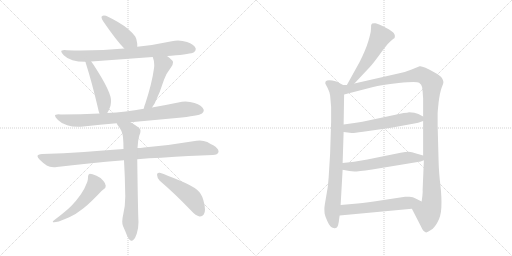
t = 0.00 s
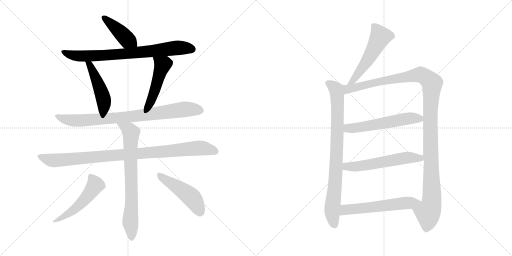
t = 2.38 s
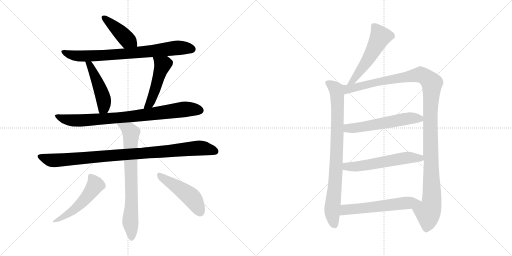
t = 4.76 s
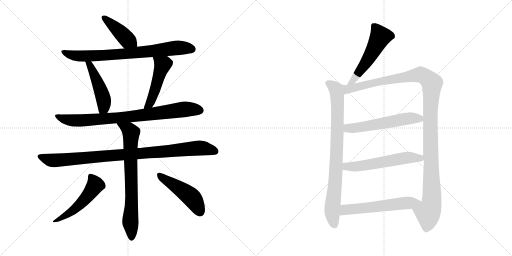
t = 7.14 s
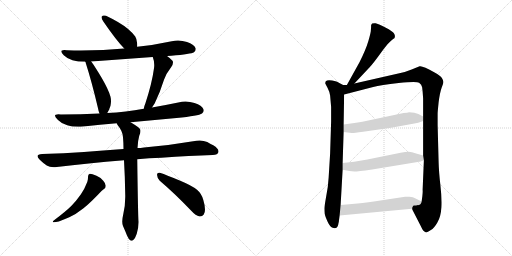
t = 9.52 s
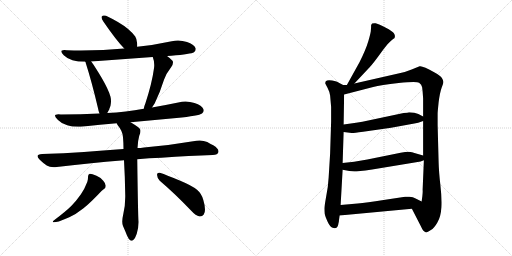
t = 11.90 s

The animated SVG that drew these frames (rendered in a browser with its animation timeline set to each time). Animation: 15 CSS @keyframes rules; one cycle of 11.90 s.

<svg version="1.1" viewBox="0 0 2048 1024" xmlns="http://www.w3.org/2000/svg">
  <g stroke="lightgray" stroke-dasharray="1,1" stroke-width="1" transform="scale(4, 4)">
    <line x1="0" y1="0" x2="256" y2="256"></line>
    <line x1="256" y1="0" x2="0" y2="256"></line>
    <line x1="128" y1="0" x2="128" y2="256"></line>
    <line x1="0" y1="128" x2="256" y2="128"></line>
    <line x1="256" y1="0" x2="512" y2="256"></line>
    <line x1="512" y1="0" x2="256" y2="256"></line>
    <line x1="384" y1="0" x2="384" y2="256"></line>
    <line x1="256" y1="128" x2="512" y2="128"></line>
  </g>
<g transform="scale(1, -1) translate(0, -850)">
   <style type="text/css">
    @keyframes keyframes0 {
      from {
       stroke: black;
       stroke-dashoffset: 426;
       stroke-width: 128;
       }
       58% {
       animation-timing-function: step-end;
       stroke: black;
       stroke-dashoffset: 0;
       stroke-width: 128;
       }
       to {
       stroke: black;
       stroke-width: 1024;
       }
       }
       #make-me-a-hanzi-animation-0 {
         animation: keyframes0 0.596680s both;
         animation-delay: 0.000000s;
         animation-timing-function: linear;
       }
    @keyframes keyframes1 {
      from {
       stroke: black;
       stroke-dashoffset: 778;
       stroke-width: 128;
       }
       72% {
       animation-timing-function: step-end;
       stroke: black;
       stroke-dashoffset: 0;
       stroke-width: 128;
       }
       to {
       stroke: black;
       stroke-width: 1024;
       }
       }
       #make-me-a-hanzi-animation-1 {
         animation: keyframes1 0.883138s both;
         animation-delay: 0.596680s;
         animation-timing-function: linear;
       }
    @keyframes keyframes2 {
      from {
       stroke: black;
       stroke-dashoffset: 474;
       stroke-width: 128;
       }
       61% {
       animation-timing-function: step-end;
       stroke: black;
       stroke-dashoffset: 0;
       stroke-width: 128;
       }
       to {
       stroke: black;
       stroke-width: 1024;
       }
       }
       #make-me-a-hanzi-animation-2 {
         animation: keyframes2 0.635742s both;
         animation-delay: 1.479818s;
         animation-timing-function: linear;
       }
    @keyframes keyframes3 {
      from {
       stroke: black;
       stroke-dashoffset: 489;
       stroke-width: 128;
       }
       61% {
       animation-timing-function: step-end;
       stroke: black;
       stroke-dashoffset: 0;
       stroke-width: 128;
       }
       to {
       stroke: black;
       stroke-width: 1024;
       }
       }
       #make-me-a-hanzi-animation-3 {
         animation: keyframes3 0.647949s both;
         animation-delay: 2.115560s;
         animation-timing-function: linear;
       }
    @keyframes keyframes4 {
      from {
       stroke: black;
       stroke-dashoffset: 835;
       stroke-width: 128;
       }
       73% {
       animation-timing-function: step-end;
       stroke: black;
       stroke-dashoffset: 0;
       stroke-width: 128;
       }
       to {
       stroke: black;
       stroke-width: 1024;
       }
       }
       #make-me-a-hanzi-animation-4 {
         animation: keyframes4 0.929525s both;
         animation-delay: 2.763509s;
         animation-timing-function: linear;
       }
    @keyframes keyframes5 {
      from {
       stroke: black;
       stroke-dashoffset: 968;
       stroke-width: 128;
       }
       76% {
       animation-timing-function: step-end;
       stroke: black;
       stroke-dashoffset: 0;
       stroke-width: 128;
       }
       to {
       stroke: black;
       stroke-width: 1024;
       }
       }
       #make-me-a-hanzi-animation-5 {
         animation: keyframes5 1.037760s both;
         animation-delay: 3.693034s;
         animation-timing-function: linear;
       }
    @keyframes keyframes6 {
      from {
       stroke: black;
       stroke-dashoffset: 742;
       stroke-width: 128;
       }
       71% {
       animation-timing-function: step-end;
       stroke: black;
       stroke-dashoffset: 0;
       stroke-width: 128;
       }
       to {
       stroke: black;
       stroke-width: 1024;
       }
       }
       #make-me-a-hanzi-animation-6 {
         animation: keyframes6 0.853841s both;
         animation-delay: 4.730794s;
         animation-timing-function: linear;
       }
    @keyframes keyframes7 {
      from {
       stroke: black;
       stroke-dashoffset: 521;
       stroke-width: 128;
       }
       63% {
       animation-timing-function: step-end;
       stroke: black;
       stroke-dashoffset: 0;
       stroke-width: 128;
       }
       to {
       stroke: black;
       stroke-width: 1024;
       }
       }
       #make-me-a-hanzi-animation-7 {
         animation: keyframes7 0.673991s both;
         animation-delay: 5.584635s;
         animation-timing-function: linear;
       }
    @keyframes keyframes8 {
      from {
       stroke: black;
       stroke-dashoffset: 480;
       stroke-width: 128;
       }
       61% {
       animation-timing-function: step-end;
       stroke: black;
       stroke-dashoffset: 0;
       stroke-width: 128;
       }
       to {
       stroke: black;
       stroke-width: 1024;
       }
       }
       #make-me-a-hanzi-animation-8 {
         animation: keyframes8 0.640625s both;
         animation-delay: 6.258626s;
         animation-timing-function: linear;
       }
    @keyframes keyframes9 {
      from {
       stroke: black;
       stroke-dashoffset: 535;
       stroke-width: 128;
       }
       64% {
       animation-timing-function: step-end;
       stroke: black;
       stroke-dashoffset: 0;
       stroke-width: 128;
       }
       to {
       stroke: black;
       stroke-width: 1024;
       }
       }
       #make-me-a-hanzi-animation-9 {
         animation: keyframes9 0.685384s both;
         animation-delay: 6.899251s;
         animation-timing-function: linear;
       }
    @keyframes keyframes10 {
      from {
       stroke: black;
       stroke-dashoffset: 841;
       stroke-width: 128;
       }
       73% {
       animation-timing-function: step-end;
       stroke: black;
       stroke-dashoffset: 0;
       stroke-width: 128;
       }
       to {
       stroke: black;
       stroke-width: 1024;
       }
       }
       #make-me-a-hanzi-animation-10 {
         animation: keyframes10 0.934408s both;
         animation-delay: 7.584635s;
         animation-timing-function: linear;
       }
    @keyframes keyframes11 {
      from {
       stroke: black;
       stroke-dashoffset: 1213;
       stroke-width: 128;
       }
       80% {
       animation-timing-function: step-end;
       stroke: black;
       stroke-dashoffset: 0;
       stroke-width: 128;
       }
       to {
       stroke: black;
       stroke-width: 1024;
       }
       }
       #make-me-a-hanzi-animation-11 {
         animation: keyframes11 1.237142s both;
         animation-delay: 8.519043s;
         animation-timing-function: linear;
       }
    @keyframes keyframes12 {
      from {
       stroke: black;
       stroke-dashoffset: 566;
       stroke-width: 128;
       }
       65% {
       animation-timing-function: step-end;
       stroke: black;
       stroke-dashoffset: 0;
       stroke-width: 128;
       }
       to {
       stroke: black;
       stroke-width: 1024;
       }
       }
       #make-me-a-hanzi-animation-12 {
         animation: keyframes12 0.710612s both;
         animation-delay: 9.756185s;
         animation-timing-function: linear;
       }
    @keyframes keyframes13 {
      from {
       stroke: black;
       stroke-dashoffset: 572;
       stroke-width: 128;
       }
       65% {
       animation-timing-function: step-end;
       stroke: black;
       stroke-dashoffset: 0;
       stroke-width: 128;
       }
       to {
       stroke: black;
       stroke-width: 1024;
       }
       }
       #make-me-a-hanzi-animation-13 {
         animation: keyframes13 0.715495s both;
         animation-delay: 10.466797s;
         animation-timing-function: linear;
       }
    @keyframes keyframes14 {
      from {
       stroke: black;
       stroke-dashoffset: 578;
       stroke-width: 128;
       }
       65% {
       animation-timing-function: step-end;
       stroke: black;
       stroke-dashoffset: 0;
       stroke-width: 128;
       }
       to {
       stroke: black;
       stroke-width: 1024;
       }
       }
       #make-me-a-hanzi-animation-14 {
         animation: keyframes14 0.720378s both;
         animation-delay: 11.182292s;
         animation-timing-function: linear;
       }
</style>
<path d="M 549.0 663.5 L 549.0 675.5 Q 547.0 695.5 541.0 704.5 Q 530.0 719.5 511.0 735.5 Q 481.0 760.5 424.0 787.5 Q 419.0 788.5 416.0 788.5 Q 410.0 788.5 407.0 784.5 Q 406.0 783.5 406.0 781.5 Q 406.0 775.5 414.0 763.5 Q 464.0 690.5 497.0 656.5 C 518.0 634.5 549.0 633.5 549.0 663.5 Z" fill="lightgray"></path> 
<path d="M 668.0 626.5 Q 676.0 627.5 685.0 627.5 Q 764.0 634.5 776.0 641.5 Q 783.0 647.5 783.0 654.5 Q 783.0 656.5 782.0 658.5 Q 776.0 672.5 748.0 682.5 Q 730.0 688.5 712.0 688.5 Q 700.0 688.5 687.0 685.5 Q 618.0 670.5 549.0 663.5 L 497.0 656.5 Q 415.0 648.5 324.0 648.5 Q 296.0 648.5 268.0 649.5 Q 262.0 650.5 257.0 650.5 Q 245.0 650.5 245.0 644.5 Q 245.0 639.5 255.0 629.5 Q 269.0 615.5 290.0 609.5 Q 311.0 603.5 341.0 603.5 L 365.0 604.5 L 611.0 622.5 L 668.0 626.5 Z" fill="lightgray"></path> 
<path d="M 341.0 603.5 Q 343.0 601.5 343.0 598.5 Q 368.0 520.5 392.0 417.5 Q 394.0 405.5 398.0 396.5 C 409.0 368.5 413.0 372.5 429.0 398.5 Q 436.0 408.5 442.0 427.5 Q 444.0 437.5 444.0 446.5 Q 444.0 455.5 442.0 463.5 Q 434.0 492.5 407.0 538.5 Q 381.0 582.5 365.0 604.5 C 348.0 628.5 330.0 631.5 341.0 603.5 Z" fill="lightgray"></path> 
<path d="M 608.0 420.5 L 619.0 437.5 Q 640.0 480.5 656.0 531.5 Q 664.0 555.5 685.0 582.5 Q 692.0 592.5 692.0 600.5 Q 692.0 604.5 690.0 607.5 Q 681.0 617.5 668.0 626.5 C 644.0 644.5 601.0 650.5 611.0 622.5 Q 617.0 607.5 617.0 590.5 Q 617.0 584.5 616.0 577.5 Q 608.0 517.5 581.0 435.5 Q 576.0 424.5 575.0 415.5 C 569.0 386.5 592.0 395.5 608.0 420.5 Z" fill="lightgray"></path> 
<path d="M 522.0 361.5 L 706.0 378.5 Q 795.0 387.5 808.0 396.5 Q 815.0 402.5 815.0 408.5 Q 815.0 410.5 814.0 413.5 Q 808.0 428.5 778.0 438.5 Q 760.0 444.5 742.0 444.5 Q 728.0 444.5 713.0 440.5 Q 660.0 429.5 608.0 420.5 L 575.0 415.5 Q 539.0 408.5 503.0 404.5 Q 465.0 399.5 429.0 398.5 L 398.0 396.5 Q 323.0 392.5 244.0 392.5 Q 238.0 393.5 233.0 393.5 Q 220.0 393.5 220.0 387.5 Q 220.0 381.5 232.0 370.5 Q 245.0 356.5 269.0 349.5 Q 287.0 343.5 313.0 343.5 Q 322.0 343.5 333.0 344.5 Q 400.0 351.5 467.0 357.5 L 522.0 361.5 Z" fill="lightgray"></path> 
<path d="M 549.0 213.5 Q 596.0 218.5 645.0 219.5 Q 760.0 227.5 851.0 230.5 Q 871.0 230.5 874.0 242.5 L 874.0 245.5 Q 874.0 256.5 853.0 269.5 Q 844.0 273.5 829.0 282.5 Q 815.0 288.5 799.0 288.5 Q 793.0 288.5 786.0 287.5 Q 681.0 269.5 576.0 260.5 Q 562.0 258.5 550.0 258.5 L 494.0 254.5 Q 411.0 248.5 336.0 242.5 Q 256.0 237.5 169.0 234.5 Q 150.0 233.5 150.0 225.5 Q 150.0 220.5 159.0 211.5 Q 172.0 198.5 187.0 188.5 Q 198.0 181.5 215.0 181.5 Q 221.0 181.5 227.0 182.5 Q 349.0 197.5 496.0 209.5 L 549.0 213.5 Z" fill="lightgray"></path> 
<path d="M 496.0 209.5 Q 500.0 142.5 501.0 70.5 L 501.0 62.5 Q 501.0 25.5 493.0 -6.5 Q 489.0 -23.5 489.0 -35.5 Q 489.0 -46.5 492.0 -53.5 Q 501.0 -73.5 508.0 -91.5 Q 515.0 -107.5 521.0 -110.5 Q 524.0 -112.5 527.0 -112.5 Q 530.0 -112.5 534.0 -108.5 Q 541.0 -102.5 547.0 -84.5 Q 554.0 -62.5 554.0 -37.5 Q 552.0 -11.5 549.0 213.5 L 550.0 258.5 Q 551.0 286.5 557.0 307.5 Q 562.0 317.5 562.0 326.5 Q 562.0 329.5 561.0 332.5 Q 558.0 340.5 522.0 361.5 C 496.0 377.5 451.0 383.5 467.0 357.5 Q 468.0 353.5 471.0 349.5 Q 491.0 325.5 492.0 301.5 Q 494.0 278.5 494.0 254.5 L 496.0 209.5 Z" fill="lightgray"></path> 
<path d="M 349.0 122.5 Q 338.0 93.5 323.0 72.5 Q 304.0 45.5 285.0 26.5 Q 264.0 5.5 215.0 -31.5 Q 211.0 -34.5 211.0 -36.5 Q 211.0 -38.5 216.0 -38.5 Q 222.0 -38.5 235.0 -35.5 Q 256.0 -27.5 277.0 -18.5 Q 304.0 -6.5 334.0 17.5 Q 363.0 40.5 406.0 86.5 Q 413.0 93.5 416.0 94.5 Q 423.0 98.5 423.0 107.5 Q 422.0 117.5 413.0 127.5 Q 401.0 141.5 386.0 147.5 Q 368.0 155.5 359.0 155.5 Q 352.0 153.5 352.0 143.5 L 352.0 139.5 Q 352.0 132.5 349.0 122.5 Z" fill="lightgray"></path> 
<path d="M 765.0 7.5 Q 783.0 -12.5 798.0 -15.5 L 800.0 -15.5 Q 809.0 -15.5 815.0 -7.5 Q 820.0 -0.5 820.0 12.5 Q 820.0 28.5 813.0 51.5 Q 806.0 76.5 788.0 91.5 Q 767.0 108.5 721.0 127.5 Q 667.0 150.5 639.0 159.5 L 636.0 159.5 Q 628.0 159.5 628.0 151.5 Q 629.0 136.5 639.0 127.5 Q 698.0 77.5 765.0 7.5 Z" fill="lightgray"></path> 
<path d="M 1417.5 516.0 L 1479.5 582.0 Q 1493.5 597.0 1524.5 640.0 Q 1555.5 683.0 1572.5 694.0 L 1577.5 697.0 Q 1578.5 698.0 1579.5 704.0 Q 1580.5 709.0 1575.5 717.0 Q 1571.5 724.0 1541.5 740.0 Q 1511.5 755.0 1502.5 757.0 Q 1494.5 758.0 1488.5 756.0 Q 1486.5 754.0 1484.5 750.0 Q 1484.5 739.0 1483.5 730.0 Q 1483.5 720.0 1473.5 686.0 Q 1463.5 652.0 1438.5 602.0 L 1387.5 510.0 C 1372.5 484.0 1396.5 494.0 1417.5 516.0 Z" fill="lightgray"></path> 
<path d="M 1372.5 510.0 L 1353.5 520.0 Q 1349.5 524.0 1328.5 528.0 Q 1308.5 532.0 1302.5 524.0 Q 1300.5 518.0 1301.5 515.0 L 1310.5 498.0 Q 1317.5 485.0 1320.5 468.0 L 1324.5 422.0 L 1324.5 364.0 L 1320.5 236.0 L 1314.5 139.0 Q 1312.5 101.0 1304.5 63.0 Q 1297.5 24.0 1297.5 16.0 Q 1297.5 7.0 1298.5 -4.0 Q 1300.5 -15.0 1310.5 -37.0 Q 1320.5 -60.0 1334.5 -62.0 Q 1347.5 -66.0 1352.5 -50.0 L 1354.5 -40.0 Q 1355.5 -38.0 1355.5 -34.0 L 1358.5 -12.0 L 1362.5 30.0 L 1370.5 171.0 L 1370.5 198.0 L 1374.5 322.0 L 1374.5 352.0 L 1376.5 472.0 C 1376.5 502.0 1377.5 508.0 1372.5 510.0 Z" fill="lightgray"></path> 
<path d="M 1597.5 557.0 L 1417.5 516.0 L 1387.5 510.0 L 1372.5 510.0 C 1342.5 507.0 1347.5 464.0 1376.5 472.0 L 1492.5 502.0 Q 1522.5 511.0 1594.5 518.0 Q 1666.5 525.0 1676.5 519.0 Q 1686.5 513.0 1688.5 501.0 Q 1690.5 488.0 1692.5 456.0 L 1692.5 384.0 L 1692.5 366.0 L 1692.5 228.0 L 1695.5 209.0 L 1690.5 91.0 Q 1691.5 84.0 1689.5 66.0 L 1686.5 44.0 C 1682.5 14.0 1633.5 42.0 1647.5 15.0 L 1683.5 -55.0 Q 1692.5 -76.0 1702.5 -79.0 Q 1706.5 -82.0 1723.5 -70.0 Q 1736.5 -63.0 1749.5 -40.0 Q 1763.5 -17.0 1765.5 21.0 Q 1767.5 58.0 1761.5 110.0 Q 1755.5 162.0 1754.5 200.0 L 1750.5 350.0 L 1750.5 396.0 Q 1750.5 402.0 1754.5 441.0 Q 1759.5 480.0 1766.5 499.0 Q 1774.5 518.0 1773.5 523.0 Q 1773.5 528.0 1767.5 538.0 Q 1761.5 548.0 1738.5 560.0 Q 1689.5 588.0 1678.5 585.0 L 1646.5 572.0 Q 1625.5 563.0 1597.5 557.0 Z" fill="lightgray"></path> 
<path d="M 1374.5 322.0 L 1406.5 318.0 Q 1409.5 317.0 1452.5 323.0 L 1564.5 339.0 L 1657.5 356.0 Q 1670.5 358.0 1692.5 366.0 C 1713.5 373.0 1713.5 373.0 1692.5 384.0 L 1673.5 394.0 Q 1659.5 401.0 1636.5 401.0 Q 1630.5 399.0 1614.5 398.0 L 1449.5 363.0 Q 1431.5 361.0 1410.5 357.0 L 1374.5 352.0 C 1344.5 348.0 1344.5 326.0 1374.5 322.0 Z" fill="lightgray"></path> 
<path d="M 1370.5 171.0 L 1397.5 166.0 L 1417.5 164.0 Q 1429.5 164.0 1488.5 172.0 L 1682.5 204.0 L 1695.5 209.0 C 1722.5 219.0 1721.5 220.0 1692.5 228.0 L 1664.5 236.0 Q 1646.5 243.0 1634.5 243.0 Q 1622.5 243.0 1602.5 239.0 L 1469.5 212.0 L 1416.5 203.0 L 1370.5 198.0 C 1340.5 195.0 1341.5 176.0 1370.5 171.0 Z" fill="lightgray"></path> 
<path d="M 1358.5 -12.0 L 1647.5 15.0 C 1677.5 18.0 1713.5 31.0 1686.5 44.0 L 1662.5 56.0 Q 1652.5 62.0 1637.5 63.0 Q 1623.5 64.0 1620.5 63.0 L 1534.5 50.0 Q 1465.5 39.0 1430.5 36.0 L 1362.5 30.0 C 1332.5 27.0 1328.5 -15.0 1358.5 -12.0 Z" fill="lightgray"></path> 
      <clipPath id="make-me-a-hanzi-clip-0">
      <path d="M 549.0 663.5 L 549.0 675.5 Q 547.0 695.5 541.0 704.5 Q 530.0 719.5 511.0 735.5 Q 481.0 760.5 424.0 787.5 Q 419.0 788.5 416.0 788.5 Q 410.0 788.5 407.0 784.5 Q 406.0 783.5 406.0 781.5 Q 406.0 775.5 414.0 763.5 Q 464.0 690.5 497.0 656.5 C 518.0 634.5 549.0 633.5 549.0 663.5 Z" fill="lightgray"></path>
      </clipPath>
      <path clip-path="url(#make-me-a-hanzi-clip-0)" d="M 414.0 780.5 L 509.0 691.5 L 542.0 669.5 " fill="none" id="make-me-a-hanzi-animation-0" stroke-dasharray="298 596" stroke-linecap="round"></path>

      <clipPath id="make-me-a-hanzi-clip-1">
      <path d="M 668.0 626.5 Q 676.0 627.5 685.0 627.5 Q 764.0 634.5 776.0 641.5 Q 783.0 647.5 783.0 654.5 Q 783.0 656.5 782.0 658.5 Q 776.0 672.5 748.0 682.5 Q 730.0 688.5 712.0 688.5 Q 700.0 688.5 687.0 685.5 Q 618.0 670.5 549.0 663.5 L 497.0 656.5 Q 415.0 648.5 324.0 648.5 Q 296.0 648.5 268.0 649.5 Q 262.0 650.5 257.0 650.5 Q 245.0 650.5 245.0 644.5 Q 245.0 639.5 255.0 629.5 Q 269.0 615.5 290.0 609.5 Q 311.0 603.5 341.0 603.5 L 365.0 604.5 L 611.0 622.5 L 668.0 626.5 Z" fill="lightgray"></path>
      </clipPath>
      <path clip-path="url(#make-me-a-hanzi-clip-1)" d="M 253.0 643.5 L 279.0 631.5 L 322.0 625.5 L 525.0 637.5 L 708.0 659.5 L 770.0 653.5 " fill="none" id="make-me-a-hanzi-animation-1" stroke-dasharray="650 1300" stroke-linecap="round"></path>

      <clipPath id="make-me-a-hanzi-clip-2">
      <path d="M 341.0 603.5 Q 343.0 601.5 343.0 598.5 Q 368.0 520.5 392.0 417.5 Q 394.0 405.5 398.0 396.5 C 409.0 368.5 413.0 372.5 429.0 398.5 Q 436.0 408.5 442.0 427.5 Q 444.0 437.5 444.0 446.5 Q 444.0 455.5 442.0 463.5 Q 434.0 492.5 407.0 538.5 Q 381.0 582.5 365.0 604.5 C 348.0 628.5 330.0 631.5 341.0 603.5 Z" fill="lightgray"></path>
      </clipPath>
      <path clip-path="url(#make-me-a-hanzi-clip-2)" d="M 347.0 603.5 L 359.0 591.5 L 385.0 536.5 L 414.0 454.5 L 415.0 420.5 L 405.0 404.5 " fill="none" id="make-me-a-hanzi-animation-2" stroke-dasharray="346 692" stroke-linecap="round"></path>

      <clipPath id="make-me-a-hanzi-clip-3">
      <path d="M 608.0 420.5 L 619.0 437.5 Q 640.0 480.5 656.0 531.5 Q 664.0 555.5 685.0 582.5 Q 692.0 592.5 692.0 600.5 Q 692.0 604.5 690.0 607.5 Q 681.0 617.5 668.0 626.5 C 644.0 644.5 601.0 650.5 611.0 622.5 Q 617.0 607.5 617.0 590.5 Q 617.0 584.5 616.0 577.5 Q 608.0 517.5 581.0 435.5 Q 576.0 424.5 575.0 415.5 C 569.0 386.5 592.0 395.5 608.0 420.5 Z" fill="lightgray"></path>
      </clipPath>
      <path clip-path="url(#make-me-a-hanzi-clip-3)" d="M 618.0 619.5 L 651.0 592.5 L 611.0 463.5 L 598.0 435.5 L 580.0 419.5 " fill="none" id="make-me-a-hanzi-animation-3" stroke-dasharray="361 722" stroke-linecap="round"></path>

      <clipPath id="make-me-a-hanzi-clip-4">
      <path d="M 522.0 361.5 L 706.0 378.5 Q 795.0 387.5 808.0 396.5 Q 815.0 402.5 815.0 408.5 Q 815.0 410.5 814.0 413.5 Q 808.0 428.5 778.0 438.5 Q 760.0 444.5 742.0 444.5 Q 728.0 444.5 713.0 440.5 Q 660.0 429.5 608.0 420.5 L 575.0 415.5 Q 539.0 408.5 503.0 404.5 Q 465.0 399.5 429.0 398.5 L 398.0 396.5 Q 323.0 392.5 244.0 392.5 Q 238.0 393.5 233.0 393.5 Q 220.0 393.5 220.0 387.5 Q 220.0 381.5 232.0 370.5 Q 245.0 356.5 269.0 349.5 Q 287.0 343.5 313.0 343.5 Q 322.0 343.5 333.0 344.5 Q 400.0 351.5 467.0 357.5 L 522.0 361.5 Z" fill="lightgray"></path>
      </clipPath>
      <path clip-path="url(#make-me-a-hanzi-clip-4)" d="M 228.0 386.5 L 246.0 376.5 L 281.0 369.5 L 338.0 368.5 L 528.0 384.5 L 746.0 414.5 L 801.0 408.5 " fill="none" id="make-me-a-hanzi-animation-4" stroke-dasharray="707 1414" stroke-linecap="round"></path>

      <clipPath id="make-me-a-hanzi-clip-5">
      <path d="M 549.0 213.5 Q 596.0 218.5 645.0 219.5 Q 760.0 227.5 851.0 230.5 Q 871.0 230.5 874.0 242.5 L 874.0 245.5 Q 874.0 256.5 853.0 269.5 Q 844.0 273.5 829.0 282.5 Q 815.0 288.5 799.0 288.5 Q 793.0 288.5 786.0 287.5 Q 681.0 269.5 576.0 260.5 Q 562.0 258.5 550.0 258.5 L 494.0 254.5 Q 411.0 248.5 336.0 242.5 Q 256.0 237.5 169.0 234.5 Q 150.0 233.5 150.0 225.5 Q 150.0 220.5 159.0 211.5 Q 172.0 198.5 187.0 188.5 Q 198.0 181.5 215.0 181.5 Q 221.0 181.5 227.0 182.5 Q 349.0 197.5 496.0 209.5 L 549.0 213.5 Z" fill="lightgray"></path>
      </clipPath>
      <path clip-path="url(#make-me-a-hanzi-clip-5)" d="M 157.0 224.5 L 219.0 208.5 L 795.0 258.5 L 863.0 244.5 " fill="none" id="make-me-a-hanzi-animation-5" stroke-dasharray="840 1680" stroke-linecap="round"></path>

      <clipPath id="make-me-a-hanzi-clip-6">
      <path d="M 496.0 209.5 Q 500.0 142.5 501.0 70.5 L 501.0 62.5 Q 501.0 25.5 493.0 -6.5 Q 489.0 -23.5 489.0 -35.5 Q 489.0 -46.5 492.0 -53.5 Q 501.0 -73.5 508.0 -91.5 Q 515.0 -107.5 521.0 -110.5 Q 524.0 -112.5 527.0 -112.5 Q 530.0 -112.5 534.0 -108.5 Q 541.0 -102.5 547.0 -84.5 Q 554.0 -62.5 554.0 -37.5 Q 552.0 -11.5 549.0 213.5 L 550.0 258.5 Q 551.0 286.5 557.0 307.5 Q 562.0 317.5 562.0 326.5 Q 562.0 329.5 561.0 332.5 Q 558.0 340.5 522.0 361.5 C 496.0 377.5 451.0 383.5 467.0 357.5 Q 468.0 353.5 471.0 349.5 Q 491.0 325.5 492.0 301.5 Q 494.0 278.5 494.0 254.5 L 496.0 209.5 Z" fill="lightgray"></path>
      </clipPath>
      <path clip-path="url(#make-me-a-hanzi-clip-6)" d="M 474.0 356.5 L 524.0 319.5 L 527.0 46.5 L 521.0 -32.5 L 527.0 -103.5 " fill="none" id="make-me-a-hanzi-animation-6" stroke-dasharray="614 1228" stroke-linecap="round"></path>

      <clipPath id="make-me-a-hanzi-clip-7">
      <path d="M 349.0 122.5 Q 338.0 93.5 323.0 72.5 Q 304.0 45.5 285.0 26.5 Q 264.0 5.5 215.0 -31.5 Q 211.0 -34.5 211.0 -36.5 Q 211.0 -38.5 216.0 -38.5 Q 222.0 -38.5 235.0 -35.5 Q 256.0 -27.5 277.0 -18.5 Q 304.0 -6.5 334.0 17.5 Q 363.0 40.5 406.0 86.5 Q 413.0 93.5 416.0 94.5 Q 423.0 98.5 423.0 107.5 Q 422.0 117.5 413.0 127.5 Q 401.0 141.5 386.0 147.5 Q 368.0 155.5 359.0 155.5 Q 352.0 153.5 352.0 143.5 L 352.0 139.5 Q 352.0 132.5 349.0 122.5 Z" fill="lightgray"></path>
      </clipPath>
      <path clip-path="url(#make-me-a-hanzi-clip-7)" d="M 363.0 145.5 L 381.0 110.5 L 358.0 75.5 L 293.0 10.5 L 252.0 -18.5 L 214.0 -35.5 " fill="none" id="make-me-a-hanzi-animation-7" stroke-dasharray="393 786" stroke-linecap="round"></path>

      <clipPath id="make-me-a-hanzi-clip-8">
      <path d="M 765.0 7.5 Q 783.0 -12.5 798.0 -15.5 L 800.0 -15.5 Q 809.0 -15.5 815.0 -7.5 Q 820.0 -0.5 820.0 12.5 Q 820.0 28.5 813.0 51.5 Q 806.0 76.5 788.0 91.5 Q 767.0 108.5 721.0 127.5 Q 667.0 150.5 639.0 159.5 L 636.0 159.5 Q 628.0 159.5 628.0 151.5 Q 629.0 136.5 639.0 127.5 Q 698.0 77.5 765.0 7.5 Z" fill="lightgray"></path>
      </clipPath>
      <path clip-path="url(#make-me-a-hanzi-clip-8)" d="M 638.0 150.5 L 767.0 60.5 L 800.0 2.5 " fill="none" id="make-me-a-hanzi-animation-8" stroke-dasharray="352 704" stroke-linecap="round"></path>

      <clipPath id="make-me-a-hanzi-clip-9">
      <path d="M 1417.5 516.0 L 1479.5 582.0 Q 1493.5 597.0 1524.5 640.0 Q 1555.5 683.0 1572.5 694.0 L 1577.5 697.0 Q 1578.5 698.0 1579.5 704.0 Q 1580.5 709.0 1575.5 717.0 Q 1571.5 724.0 1541.5 740.0 Q 1511.5 755.0 1502.5 757.0 Q 1494.5 758.0 1488.5 756.0 Q 1486.5 754.0 1484.5 750.0 Q 1484.5 739.0 1483.5 730.0 Q 1483.5 720.0 1473.5 686.0 Q 1463.5 652.0 1438.5 602.0 L 1387.5 510.0 C 1372.5 484.0 1396.5 494.0 1417.5 516.0 Z" fill="lightgray"></path>
      </clipPath>
      <path clip-path="url(#make-me-a-hanzi-clip-9)" d="M 1496.5 747.0 L 1520.5 702.0 L 1458.5 591.0 L 1414.5 529.0 L 1394.5 515.0 " fill="none" id="make-me-a-hanzi-animation-9" stroke-dasharray="407 814" stroke-linecap="round"></path>

      <clipPath id="make-me-a-hanzi-clip-10">
      <path d="M 1372.5 510.0 L 1353.5 520.0 Q 1349.5 524.0 1328.5 528.0 Q 1308.5 532.0 1302.5 524.0 Q 1300.5 518.0 1301.5 515.0 L 1310.5 498.0 Q 1317.5 485.0 1320.5 468.0 L 1324.5 422.0 L 1324.5 364.0 L 1320.5 236.0 L 1314.5 139.0 Q 1312.5 101.0 1304.5 63.0 Q 1297.5 24.0 1297.5 16.0 Q 1297.5 7.0 1298.5 -4.0 Q 1300.5 -15.0 1310.5 -37.0 Q 1320.5 -60.0 1334.5 -62.0 Q 1347.5 -66.0 1352.5 -50.0 L 1354.5 -40.0 Q 1355.5 -38.0 1355.5 -34.0 L 1358.5 -12.0 L 1362.5 30.0 L 1370.5 171.0 L 1370.5 198.0 L 1374.5 322.0 L 1374.5 352.0 L 1376.5 472.0 C 1376.5 502.0 1377.5 508.0 1372.5 510.0 Z" fill="lightgray"></path>
      </clipPath>
      <path clip-path="url(#make-me-a-hanzi-clip-10)" d="M 1311.5 518.0 L 1338.5 499.0 L 1348.5 475.0 L 1346.5 222.0 L 1328.5 3.0 L 1338.5 -49.0 " fill="none" id="make-me-a-hanzi-animation-10" stroke-dasharray="713 1426" stroke-linecap="round"></path>

      <clipPath id="make-me-a-hanzi-clip-11">
      <path d="M 1597.5 557.0 L 1417.5 516.0 L 1387.5 510.0 L 1372.5 510.0 C 1342.5 507.0 1347.5 464.0 1376.5 472.0 L 1492.5 502.0 Q 1522.5 511.0 1594.5 518.0 Q 1666.5 525.0 1676.5 519.0 Q 1686.5 513.0 1688.5 501.0 Q 1690.5 488.0 1692.5 456.0 L 1692.5 384.0 L 1692.5 366.0 L 1692.5 228.0 L 1695.5 209.0 L 1690.5 91.0 Q 1691.5 84.0 1689.5 66.0 L 1686.5 44.0 C 1682.5 14.0 1633.5 42.0 1647.5 15.0 L 1683.5 -55.0 Q 1692.5 -76.0 1702.5 -79.0 Q 1706.5 -82.0 1723.5 -70.0 Q 1736.5 -63.0 1749.5 -40.0 Q 1763.5 -17.0 1765.5 21.0 Q 1767.5 58.0 1761.5 110.0 Q 1755.5 162.0 1754.5 200.0 L 1750.5 350.0 L 1750.5 396.0 Q 1750.5 402.0 1754.5 441.0 Q 1759.5 480.0 1766.5 499.0 Q 1774.5 518.0 1773.5 523.0 Q 1773.5 528.0 1767.5 538.0 Q 1761.5 548.0 1738.5 560.0 Q 1689.5 588.0 1678.5 585.0 L 1646.5 572.0 Q 1625.5 563.0 1597.5 557.0 Z" fill="lightgray"></path>
      </clipPath>
      <path clip-path="url(#make-me-a-hanzi-clip-11)" d="M 1382.5 479.0 L 1398.5 496.0 L 1673.5 551.0 L 1698.5 545.0 L 1727.5 517.0 L 1721.5 327.0 L 1727.5 53.0 L 1721.5 16.0 L 1711.5 0.0 L 1704.5 -66.0 " fill="none" id="make-me-a-hanzi-animation-11" stroke-dasharray="1085 2170" stroke-linecap="round"></path>

      <clipPath id="make-me-a-hanzi-clip-12">
      <path d="M 1374.5 322.0 L 1406.5 318.0 Q 1409.5 317.0 1452.5 323.0 L 1564.5 339.0 L 1657.5 356.0 Q 1670.5 358.0 1692.5 366.0 C 1713.5 373.0 1713.5 373.0 1692.5 384.0 L 1673.5 394.0 Q 1659.5 401.0 1636.5 401.0 Q 1630.5 399.0 1614.5 398.0 L 1449.5 363.0 Q 1431.5 361.0 1410.5 357.0 L 1374.5 352.0 C 1344.5 348.0 1344.5 326.0 1374.5 322.0 Z" fill="lightgray"></path>
      </clipPath>
      <path clip-path="url(#make-me-a-hanzi-clip-12)" d="M 1380.5 330.0 L 1392.5 337.0 L 1437.5 339.0 L 1623.5 375.0 L 1684.5 380.0 " fill="none" id="make-me-a-hanzi-animation-12" stroke-dasharray="438 876" stroke-linecap="round"></path>

      <clipPath id="make-me-a-hanzi-clip-13">
      <path d="M 1370.5 171.0 L 1397.5 166.0 L 1417.5 164.0 Q 1429.5 164.0 1488.5 172.0 L 1682.5 204.0 L 1695.5 209.0 C 1722.5 219.0 1721.5 220.0 1692.5 228.0 L 1664.5 236.0 Q 1646.5 243.0 1634.5 243.0 Q 1622.5 243.0 1602.5 239.0 L 1469.5 212.0 L 1416.5 203.0 L 1370.5 198.0 C 1340.5 195.0 1341.5 176.0 1370.5 171.0 Z" fill="lightgray"></path>
      </clipPath>
      <path clip-path="url(#make-me-a-hanzi-clip-13)" d="M 1378.5 191.0 L 1386.5 184.0 L 1414.5 183.0 L 1638.5 220.0 L 1679.5 218.0 L 1686.5 212.0 " fill="none" id="make-me-a-hanzi-animation-13" stroke-dasharray="444 888" stroke-linecap="round"></path>

      <clipPath id="make-me-a-hanzi-clip-14">
      <path d="M 1358.5 -12.0 L 1647.5 15.0 C 1677.5 18.0 1713.5 31.0 1686.5 44.0 L 1662.5 56.0 Q 1652.5 62.0 1637.5 63.0 Q 1623.5 64.0 1620.5 63.0 L 1534.5 50.0 Q 1465.5 39.0 1430.5 36.0 L 1362.5 30.0 C 1332.5 27.0 1328.5 -15.0 1358.5 -12.0 Z" fill="lightgray"></path>
      </clipPath>
      <path clip-path="url(#make-me-a-hanzi-clip-14)" d="M 1365.5 -6.0 L 1381.5 11.0 L 1678.5 44.0 " fill="none" id="make-me-a-hanzi-animation-14" stroke-dasharray="450 900" stroke-linecap="round"></path>

</g>
</svg>
